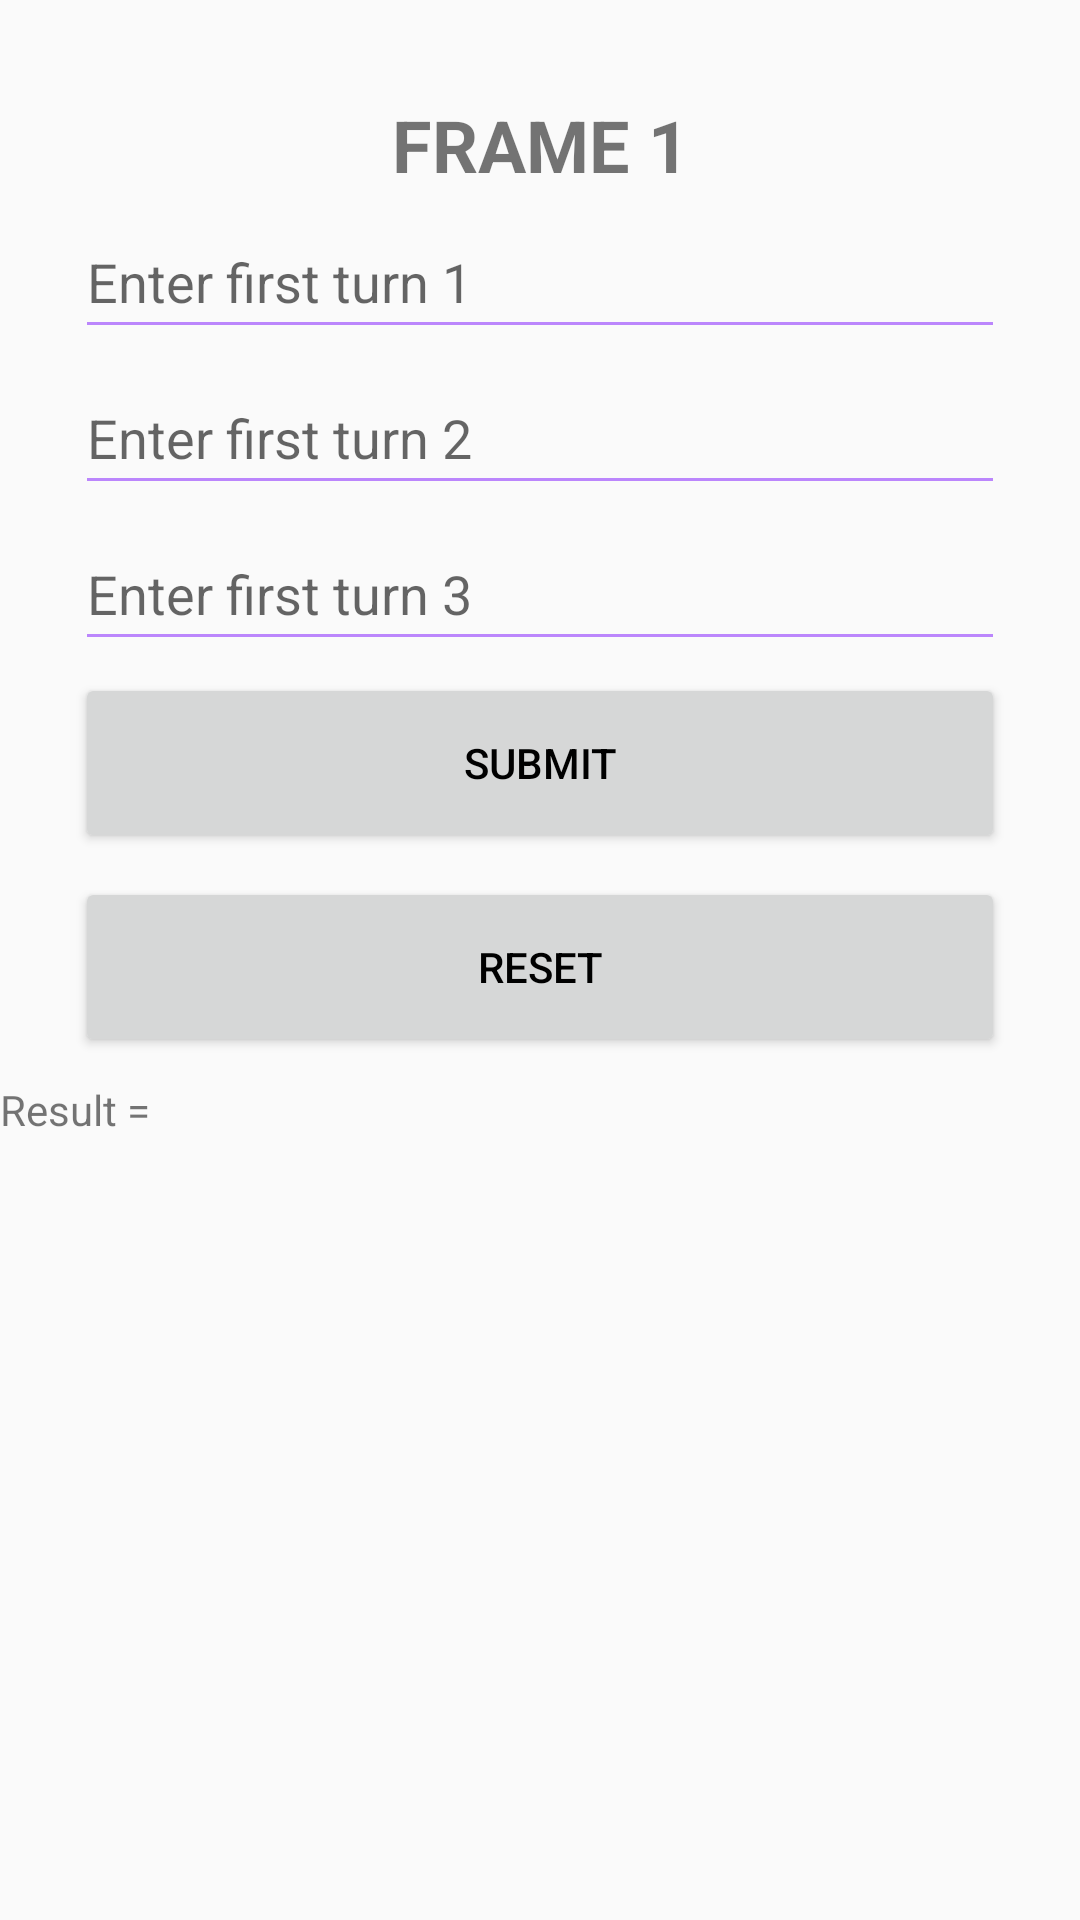

Android layout source for this screen:
<!-- AndroidManifest.xml: application theme Theme.AppCompat.Light -->
<!-- res/layout/login.xml -->
<?xml version="1.0" encoding="utf-8"?>
<LinearLayout xmlns:android="http://schemas.android.com/apk/res/android"
    xmlns:app="http://schemas.android.com/apk/res-auto"
    android:layout_width="match_parent"
    android:layout_height="match_parent"
    android:gravity="center"
    android:orientation="vertical">


    <TextView
        android:id="@+id/frame"
        android:layout_width="match_parent"
        android:layout_height="wrap_content"
        android:layout_marginBottom="4dp"
        android:gravity="center"
        android:text="FRAME 1"
        android:textSize="24sp"
        android:textStyle="bold">


    </TextView>


    <EditText
        android:id="@+id/turn1"
        android:layout_width="match_parent"
        android:layout_height="wrap_content"
        android:layout_marginLeft="25dp"
        android:layout_marginRight="25dp"
        android:layout_marginBottom="4dp"
        android:backgroundTint="@color/purple_200"
        android:hint="Enter first turn 1"
        android:inputType="number"
        android:maxLength="2"
        android:minHeight="48dp"
        android:text="">


    </EditText>

    <EditText
        android:id="@+id/turn2"
        android:layout_width="match_parent"
        android:layout_height="wrap_content"
        android:layout_marginLeft="25dp"
        android:layout_marginRight="25dp"
        android:layout_marginBottom="4dp"
        android:backgroundTint="@color/purple_200"
        android:hint="Enter first turn 2"
        android:inputType="number"
        android:maxLength="2"
        android:minHeight="48dp"
        android:text="">


    </EditText>

    <EditText
        android:id="@+id/turn3"
        android:layout_width="match_parent"
        android:layout_height="wrap_content"
        android:layout_marginLeft="25dp"
        android:layout_marginRight="25dp"
        android:layout_marginBottom="4dp"
        android:backgroundTint="@color/purple_200"
        android:hint="Enter first turn 3"
        android:inputType="number"
        android:maxLength="2"
        android:minHeight="48dp"
        android:text="">


    </EditText>

    <Button
        android:id="@+id/submit"
        android:layout_width="match_parent"
        android:layout_height="60dp"
        android:layout_marginLeft="25dp"
        android:layout_marginRight="25dp"
        android:layout_marginBottom="8dp"
        android:text="Submit"
        android:textColor="@color/black"
        app:layout_constraintBottom_toTopOf="@+id/user_disclaimer"
        app:layout_constraintEnd_toEndOf="parent"
        app:layout_constraintHorizontal_bias="1.0"
        app:layout_constraintStart_toStartOf="parent" />

    <Button
        android:id="@+id/reset"
        android:layout_width="match_parent"
        android:layout_height="60dp"
        android:layout_marginLeft="25dp"
        android:layout_marginRight="25dp"
        android:layout_marginBottom="8dp"
        android:text="Reset"
        android:textColor="@color/black"
        app:layout_constraintBottom_toTopOf="@+id/user_disclaimer"
        app:layout_constraintEnd_toEndOf="parent"
        app:layout_constraintHorizontal_bias="1.0"
        app:layout_constraintStart_toStartOf="parent" />

    <TextView
        android:id="@+id/result"
        android:layout_width="match_parent"
        android:layout_height="wrap_content"
        android:lines="15"
        android:text="Result ="></TextView>
</LinearLayout>
<!-- resources referenced by this layout -->
<resources>

  <!-- not gathered from this repository: default colours our renderer supplied (Android Studio template values) -->
  <color name="purple_200">#FFBB86FC</color>
  <color name="black">#FF000000</color>
</resources>
